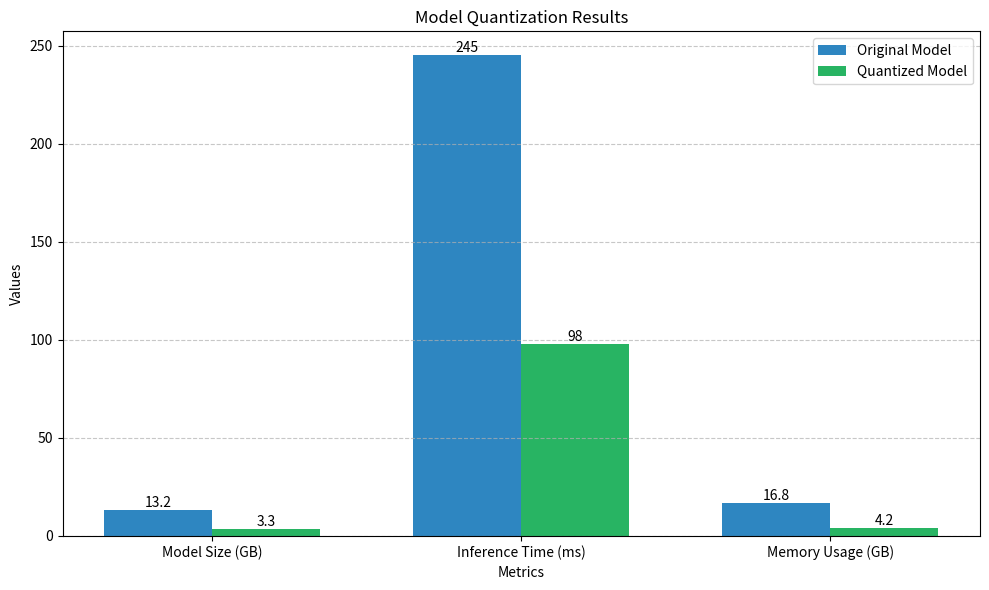

This chart was generated by the following Python code:
import matplotlib.pyplot as plt
import numpy as np

# Data
metrics = ['Model Size (GB)', 'Inference Time (ms)', 'Memory Usage (GB)']
original = [13.2, 245, 16.8]
quantized = [3.3, 98, 4.2]

# Create figure
plt.figure(figsize=(10, 6))

# Bar positions
x = np.arange(len(metrics))
width = 0.35

# Create bars
plt.bar(x - width/2, original, width, label='Original Model', color='#2E86C1')
plt.bar(x + width/2, quantized, width, label='Quantized Model', color='#28B463')

# Customize plot
plt.xlabel('Metrics')
plt.ylabel('Values')
plt.title('Model Quantization Results')
plt.xticks(x, metrics)
plt.legend()
plt.grid(axis='y', linestyle='--', alpha=0.7)

# Add value labels
for i, v in enumerate(original):
    plt.text(i - width/2, v, str(v), ha='center', va='bottom')
for i, v in enumerate(quantized):
    plt.text(i + width/2, v, str(v), ha='center', va='bottom')

plt.tight_layout()
plt.savefig('quant.png', dpi=300, bbox_inches='tight')
plt.close()
